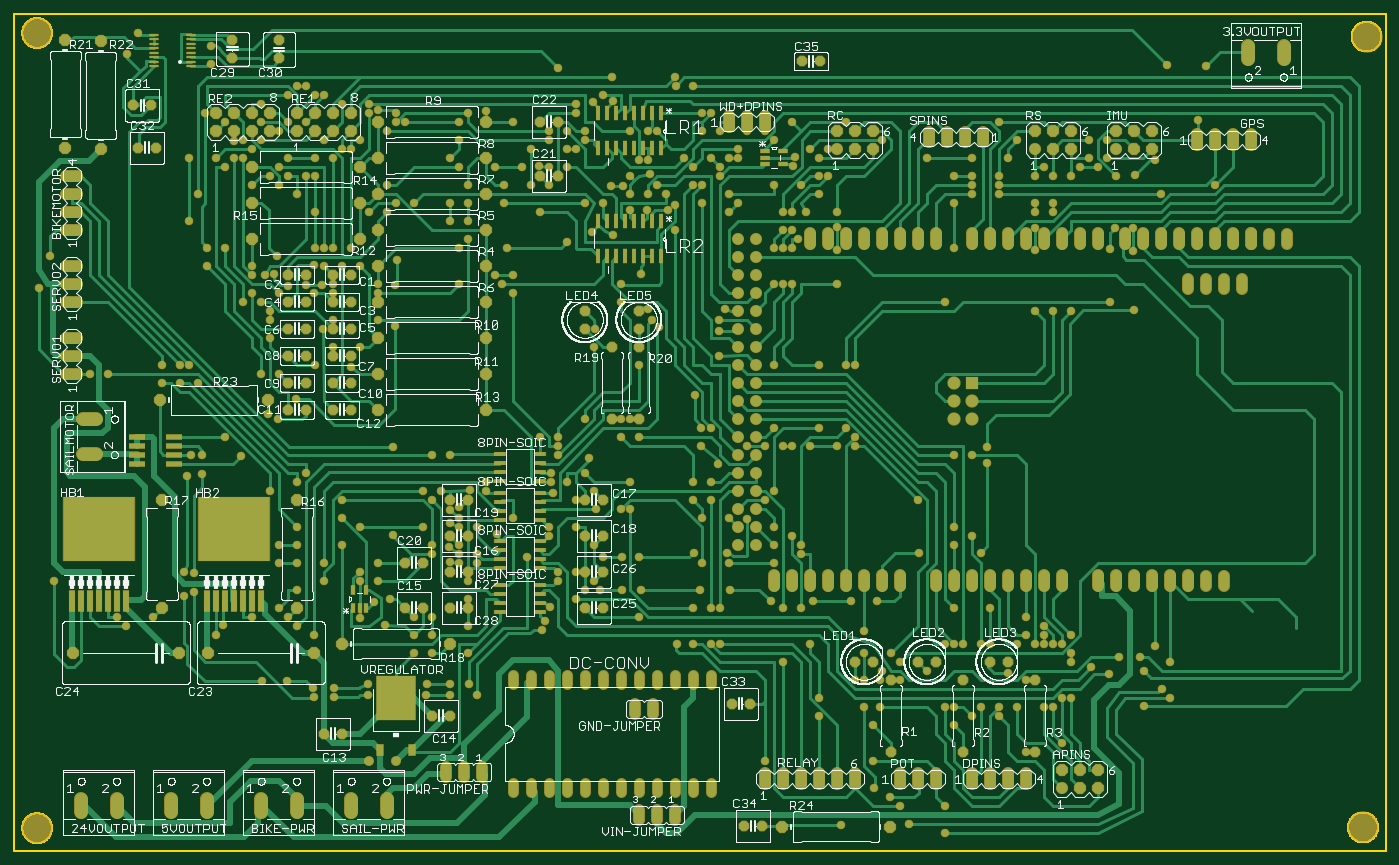
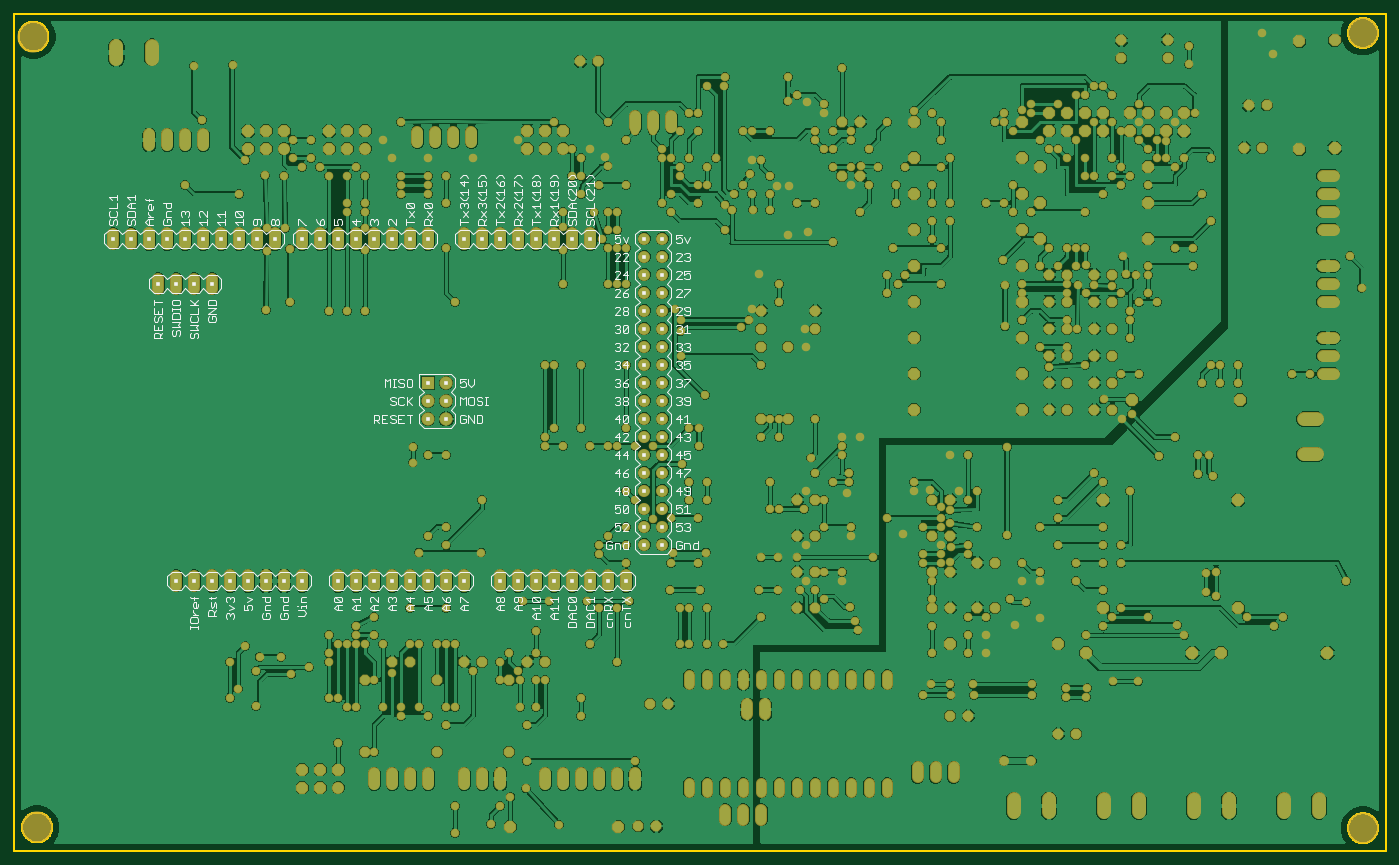
Circuit board: 8 layer files. Board 193.5 x 118.1 mm.
- bottom_copper: copper_bottom.gbr (911934 bytes)
- top_copper: copper_top.gbr (66484 bytes)
- outline: profile.gbr (8440 bytes)
- bottom_silk: silkscreen_bottom.gbr (57582 bytes)
- top_silk: silkscreen_top.gbr (401568 bytes)
- bottom_mask: soldermask_bottom.gbr (21279 bytes)
- top_mask: soldermask_top.gbr (24362 bytes)
- paste: solderpaste_top.gbr (2375 bytes)

=== bottom_copper: copper_bottom.gbr (911934 bytes, source omitted) ===
=== top_copper: copper_top.gbr (66484 bytes, source omitted) ===
=== outline: profile.gbr (8440 bytes, source omitted) ===
=== bottom_silk: silkscreen_bottom.gbr (57582 bytes, source omitted) ===
=== top_silk: silkscreen_top.gbr (401568 bytes, source omitted) ===
=== bottom_mask: soldermask_bottom.gbr (21279 bytes, source omitted) ===
=== top_mask: soldermask_top.gbr (24362 bytes, source omitted) ===
=== paste: solderpaste_top.gbr ===
G04 EAGLE Gerber RS-274X export*
G75*
%MOMM*%
%FSLAX34Y34*%
%LPD*%
%INSolderpaste Top*%
%IPPOS*%
%AMOC8*
5,1,8,0,0,1.08239X$1,22.5*%
G01*
%ADD10R,0.508000X1.981200*%
%ADD11R,0.800000X3.000000*%
%ADD12R,10.000000X9.000000*%
%ADD13R,1.320800X0.558800*%
%ADD14R,0.558800X1.320800*%
%ADD15R,1.524000X0.508000*%
%ADD16R,5.400000X6.200000*%
%ADD17R,1.000000X1.600000*%
%ADD18R,2.200000X0.600000*%


D10*
X958850Y951738D03*
X946150Y951738D03*
X933450Y951738D03*
X920750Y951738D03*
X908050Y951738D03*
X895350Y951738D03*
X882650Y951738D03*
X869950Y951738D03*
X869950Y902462D03*
X882650Y902462D03*
X895350Y902462D03*
X908050Y902462D03*
X920750Y902462D03*
X933450Y902462D03*
X946150Y902462D03*
X958850Y902462D03*
X958850Y799338D03*
X946150Y799338D03*
X933450Y799338D03*
X920750Y799338D03*
X908050Y799338D03*
X895350Y799338D03*
X882650Y799338D03*
X869950Y799338D03*
X869950Y750062D03*
X882650Y750062D03*
X895350Y750062D03*
X908050Y750062D03*
X920750Y750062D03*
X933450Y750062D03*
X946150Y750062D03*
X958850Y750062D03*
D11*
X317500Y263525D03*
X330200Y263525D03*
X342900Y263525D03*
X355600Y263525D03*
X368300Y263525D03*
X381000Y263525D03*
X393700Y263525D03*
D12*
X355600Y364550D03*
D11*
X127000Y263525D03*
X139700Y263525D03*
X152400Y263525D03*
X165100Y263525D03*
X177800Y263525D03*
X190500Y263525D03*
X203200Y263525D03*
D12*
X165100Y364550D03*
D13*
X1104900Y898398D03*
X1104900Y889000D03*
X1104900Y879602D03*
X1130300Y879602D03*
X1130300Y898398D03*
D14*
X524002Y254000D03*
X533400Y254000D03*
X542798Y254000D03*
X542798Y279400D03*
X524002Y279400D03*
D15*
X787400Y309880D03*
X787400Y322580D03*
X787400Y335280D03*
X787400Y347980D03*
X731520Y309880D03*
X731520Y322580D03*
X731520Y335280D03*
X731520Y347980D03*
X787400Y433070D03*
X787400Y445770D03*
X787400Y458470D03*
X787400Y471170D03*
X731520Y433070D03*
X731520Y445770D03*
X731520Y458470D03*
X731520Y471170D03*
X787400Y378460D03*
X787400Y391160D03*
X787400Y403860D03*
X787400Y416560D03*
X731520Y378460D03*
X731520Y391160D03*
X731520Y403860D03*
X731520Y416560D03*
X787400Y247650D03*
X787400Y260350D03*
X787400Y273050D03*
X787400Y285750D03*
X731520Y247650D03*
X731520Y260350D03*
X731520Y273050D03*
X731520Y285750D03*
D16*
X584200Y126600D03*
D17*
X561400Y53600D03*
X607000Y53600D03*
D18*
X219500Y481650D03*
X271500Y481650D03*
X219500Y494350D03*
X219500Y468950D03*
X219500Y456250D03*
X271500Y494350D03*
X271500Y468950D03*
X271500Y456250D03*
M02*

